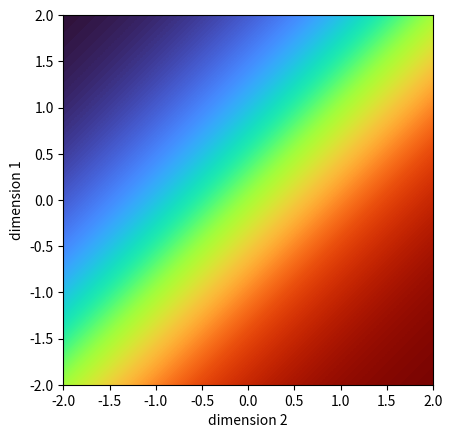

Write Python code to recreate this figure. (Note: this script raises an exception after producing the figure.)
import matplotlib.pyplot as plt
import numpy as np

nums = 500
minx = -2
maxx =  2
miny = -2
maxy =  2

def softmax_x(x, y):
    return np.e**x / (np.e**x + np.e**y)
def softmax_y(x, y):
    return np.e**y / (np.e**x + np.e**y)

x = np.linspace(minx, maxy, num=nums)
y = np.flip(np.linspace(miny, maxy, num=nums))

x, y = np.meshgrid(x, y)
plt.imshow(softmax_x(x, y), extent=[minx,maxx,miny,maxy], cmap=plt.cm.turbo)
plt.ylabel("dimension 1")
plt.xlabel("dimension 2")
plt.savefig("images/softmaxx.svg", bbox_inches='tight', pad_inches=0)
plt.clf()
plt.imshow(softmax_y(x, y), extent=[minx,maxx,miny,maxy], cmap=plt.cm.turbo)
plt.ylabel("dimension 1")
plt.xlabel("dimension 2")
plt.savefig("images/softmaxy.svg", bbox_inches='tight', pad_inches=0)
plt.clf()
plt.axes().get_xaxis().set_visible(False)
plt.imshow(np.array([np.linspace(0, 1, num=nums)]).T, extent=[0, 1, -1, 1], cmap=plt.cm.turbo, aspect=20)
plt.xlabel("scale")
plt.savefig("images/softmaxscale.svg", bbox_inches='tight', pad_inches=0)
plt.show()
plt.clf()